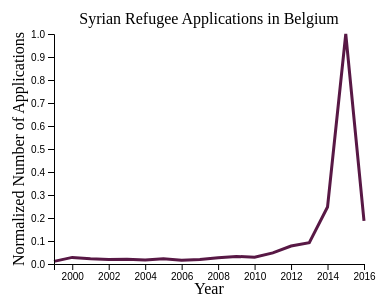
D3 v4 page, settled after 360 driven frames (6 s of simulated time); the page loaded 1 data file(s).



	// Define Dimensions for Graph
	var margin = {top: 40, right: 30, bottom: 30, left: 60}, 
		width = 400 - margin.left - margin.right,
		height = 300 - margin.top - margin.bottom;

	// Define Range for X and Y Axes
	var x = d3.scaleLinear().range([0, width]);
	var y = d3.scaleLinear().range([height, 0]);

	// Create the SVG Object
	var svg = d3.select("body").append("svg")
			.attr("width", width + margin.left + margin.right)
			.attr("height", height + margin.top + margin.bottom)
		.append("g")
			.attr("transform", "translate(" + margin.left + "," + margin.top +")");

	// Defining the Line
	var applicantLine = d3.line()
		.x(function(d) {return x(d.Year);})
		.y(function(d) {return y(d.Value);});

	// Load Data
	d3.csv("Country_Data/Belgium.csv", function(error, real_data) {
		if (error) throw error;

		real_data.forEach(function(d) {
			d.Year = d.Year;
			d.Value = +d.Value;

		})

		x.domain(d3.extent(real_data, function(d) 
			{return d.Year;})
		);

		y.domain([0, d3.max(real_data, function(d) 
			{return d.Value})]
		);

		svg.append("path")
			.data([real_data])
			.attr("class", "line")
			.attr("d", applicantLine);

		// Title	
		svg.append("text")
			.attr("transform", "translate(" + (width/2) + ", -10)")
			.style("text-anchor", "middle")
			.text("Syrian Refugee Applications in Belgium");	

		// X-Axis
		svg.append("g")
			.attr("transform", "translate(0," + height + ")")
			.call(d3.axisBottom(x).tickFormat(d3.format("d")));

		svg.append("text")
			.attr("transform", "translate(" + (width/2) + ", " + (height + margin.bottom) + ")")
			.style("text-anchor", "middle")
			.text("Year");

		// Y-Axis
		svg.append("g") 
			.call(d3.axisLeft(y));

		svg.append("text")
			.attr("transform", "rotate(270)")
			.attr("y", -30)
			.attr("x", 0-(height/2))
			.style("text-anchor", "middle")
			.text("Normalized Number of Applications");


	});


	

### data: Country_Data/Belgium.csv, 381 bytes — head not shown